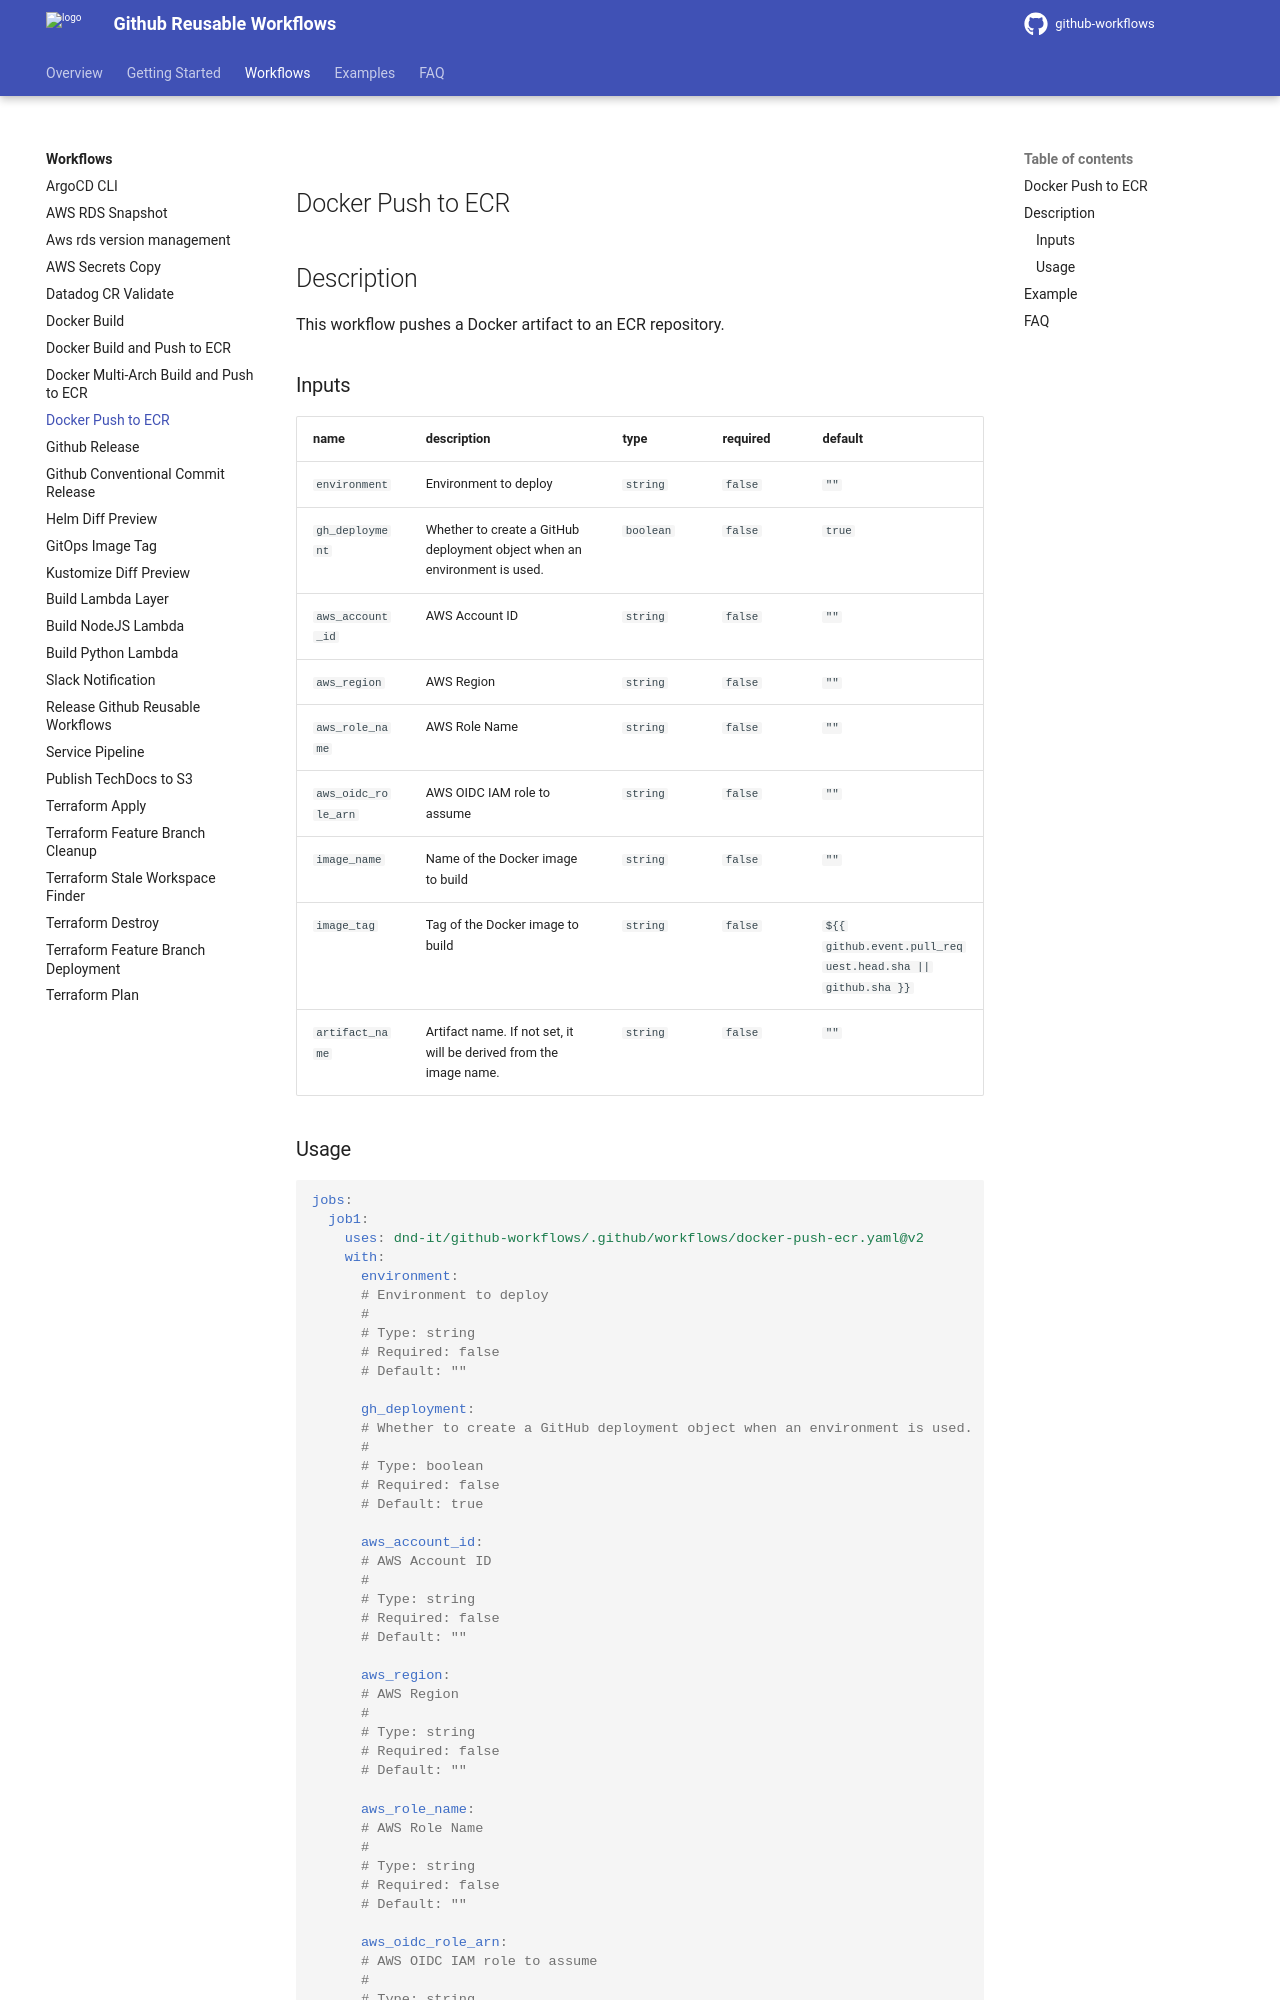

repository: DND-IT/github-workflows · page: workflows/docker-push-ecr/index.html · generator: mkdocs

---
title: Docker Push to ECR
---

<!-- action-docs-header source=".github/workflows/docker-push-ecr.yaml" -->
## Docker Push to ECR
<!-- action-docs-header source=".github/workflows/docker-push-ecr.yaml" -->

## Description

This workflow pushes a Docker artifact to an ECR repository.

<!-- action-docs-inputs source=".github/workflows/docker-push-ecr.yaml" -->
### Inputs

| name | description | type | required | default |
| --- | --- | --- | --- | --- |
| `environment` | <p>Environment to deploy</p> | `string` | `false` | `""` |
| `gh_deployment` | <p>Whether to create a GitHub deployment object when an environment is used.</p> | `boolean` | `false` | `true` |
| `aws_account_id` | <p>AWS Account ID</p> | `string` | `false` | `""` |
| `aws_region` | <p>AWS Region</p> | `string` | `false` | `""` |
| `aws_role_name` | <p>AWS Role Name</p> | `string` | `false` | `""` |
| `aws_oidc_role_arn` | <p>AWS OIDC IAM role to assume</p> | `string` | `false` | `""` |
| `image_name` | <p>Name of the Docker image to build</p> | `string` | `false` | `""` |
| `image_tag` | <p>Tag of the Docker image to build</p> | `string` | `false` | `${{ github.event.pull_request.head.sha || github.sha }}` |
| `artifact_name` | <p>Artifact name. If not set, it will be derived from the image name.</p> | `string` | `false` | `""` |
<!-- action-docs-inputs source=".github/workflows/docker-push-ecr.yaml" -->

<!-- action-docs-outputs source=".github/workflows/docker-push-ecr.yaml" -->

<!-- action-docs-outputs source=".github/workflows/docker-push-ecr.yaml" -->

<!-- action-docs-usage source=".github/workflows/docker-push-ecr.yaml" project="dnd-it/github-workflows/.github/workflows/docker-push-ecr.yaml" version="v2" -->
